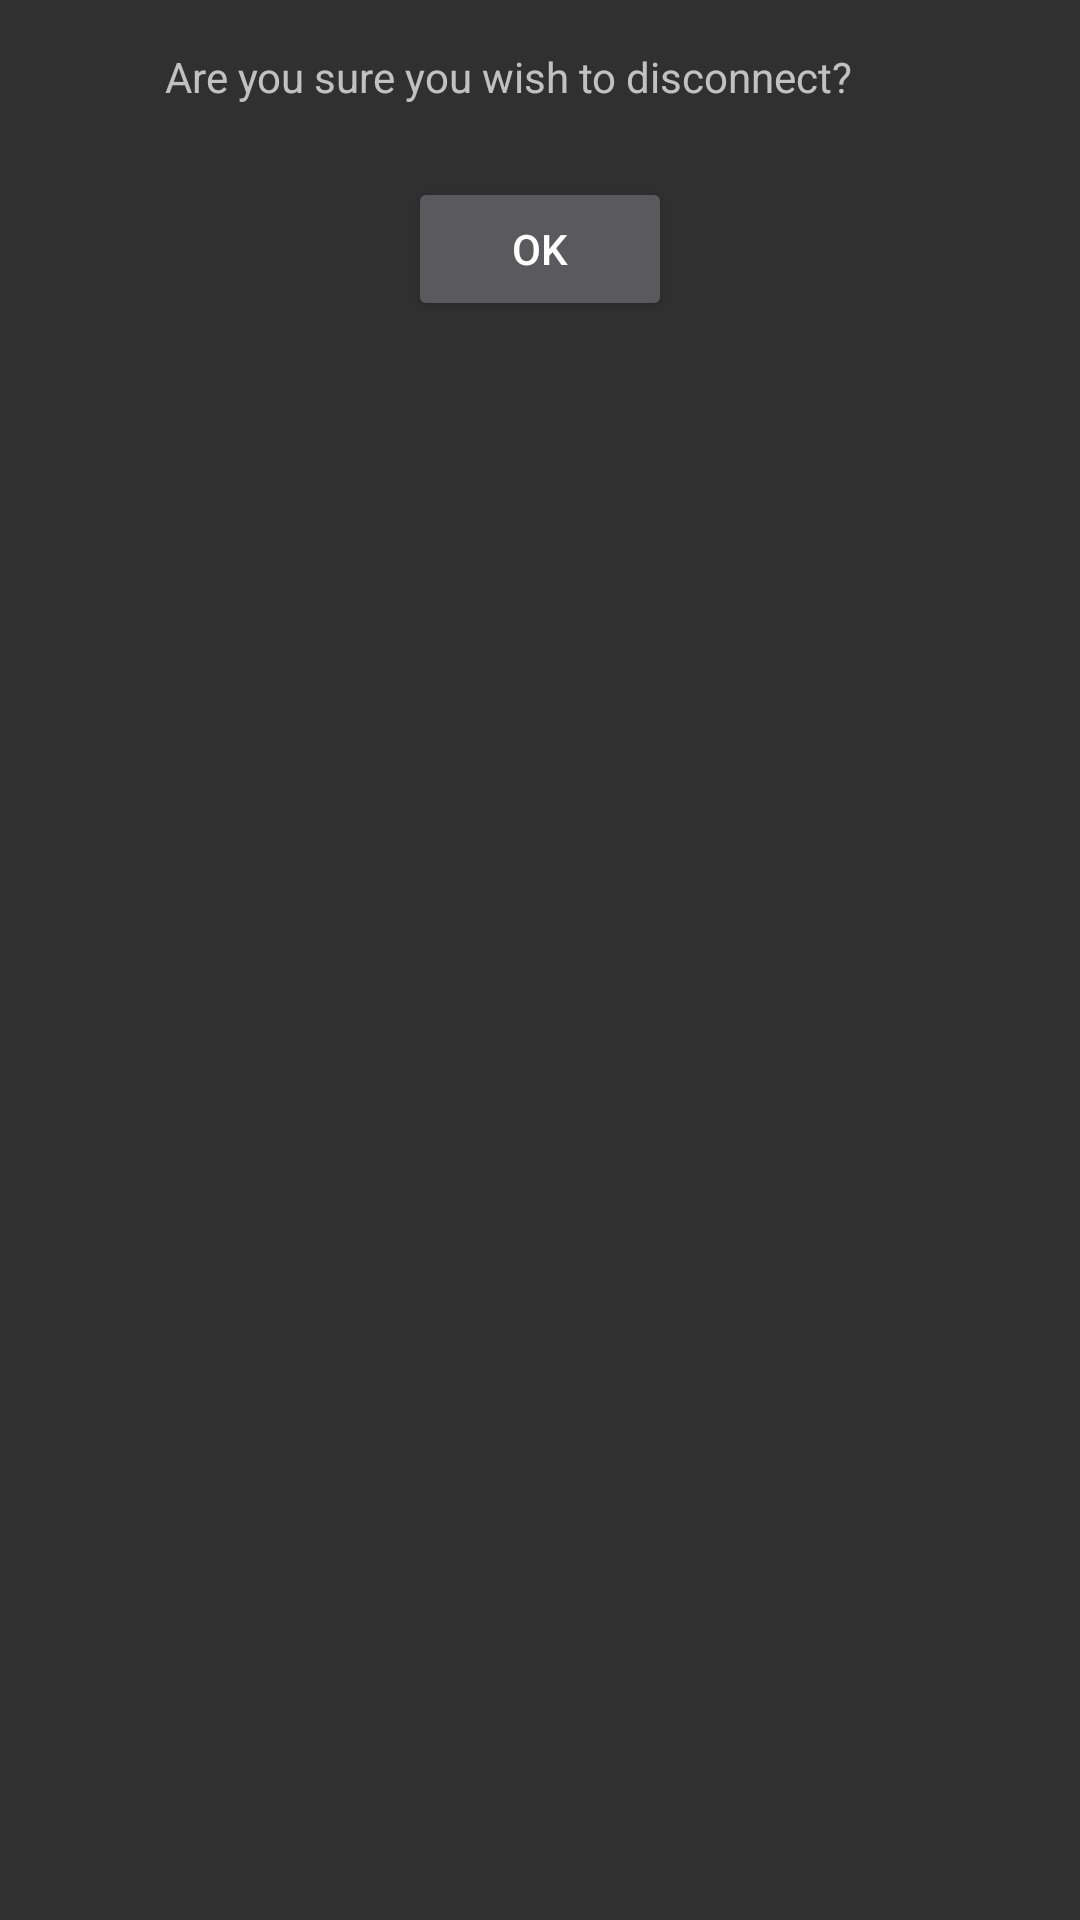

Android layout source for this screen:
<!-- AndroidManifest.xml: application theme Theme.TheiaNexus -->
<!-- res/layout/activity_disconnect.xml -->
<?xml version="1.0" encoding="utf-8"?>
<androidx.constraintlayout.widget.ConstraintLayout
    xmlns:android="http://schemas.android.com/apk/res/android"
    xmlns:app="http://schemas.android.com/apk/res-auto"
    xmlns:tools="http://schemas.android.com/tools"
    android:screenOrientation="portrait"
    android:layout_width="match_parent"
    android:layout_height="match_parent">

    <TextView
        android:id="@+id/textView4"
        android:layout_width="250dp"
        android:layout_height="0dp"
        android:layout_marginTop="16dp"
        android:text="Are you sure you wish to disconnect?"
        app:layout_constraintEnd_toEndOf="parent"
        app:layout_constraintStart_toStartOf="parent"
        app:layout_constraintTop_toTopOf="parent" />

    <Button
        android:id="@+id/buttonDisconnect"
        android:layout_width="wrap_content"
        android:layout_height="wrap_content"
        android:layout_marginTop="24dp"
        android:onClick="onClick"
        android:text="OK"
        app:layout_constraintEnd_toEndOf="@+id/textView4"
        app:layout_constraintStart_toStartOf="@+id/textView4"
        app:layout_constraintTop_toBottomOf="@+id/textView4" />
</androidx.constraintlayout.widget.ConstraintLayout>
<!-- resources referenced by this layout -->
<resources>
  <style name="Theme.TheiaNexus" parent="Theme.AppCompat">
  
      </style>
</resources>
